Dataset: pigmentation (GitHub, AshreenFathima26/Skionva). Classes: mild, moderate, normal, severe.

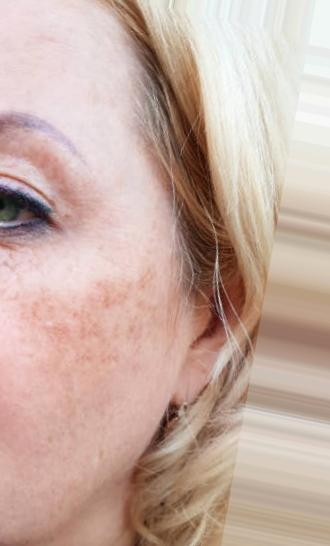
Label: mild

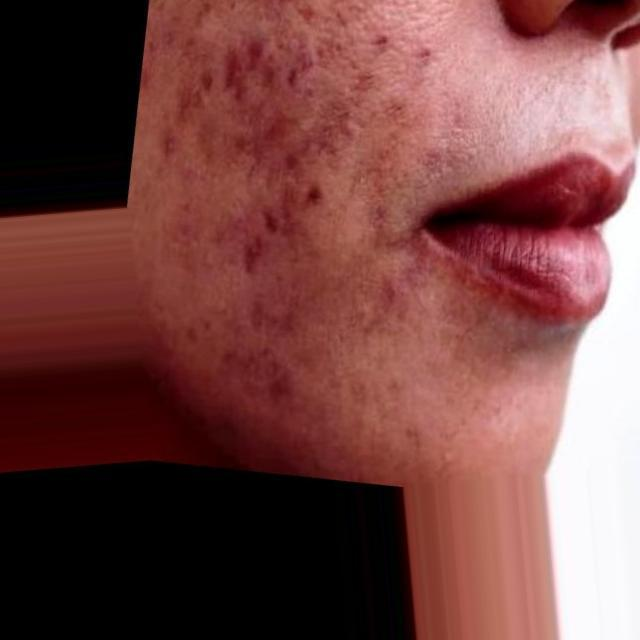
Label: severe

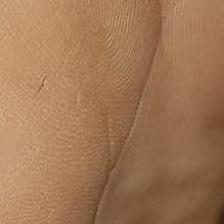
Label: normal

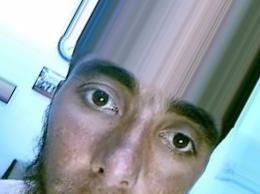
Label: moderate

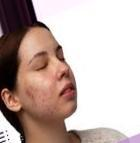
Label: mild

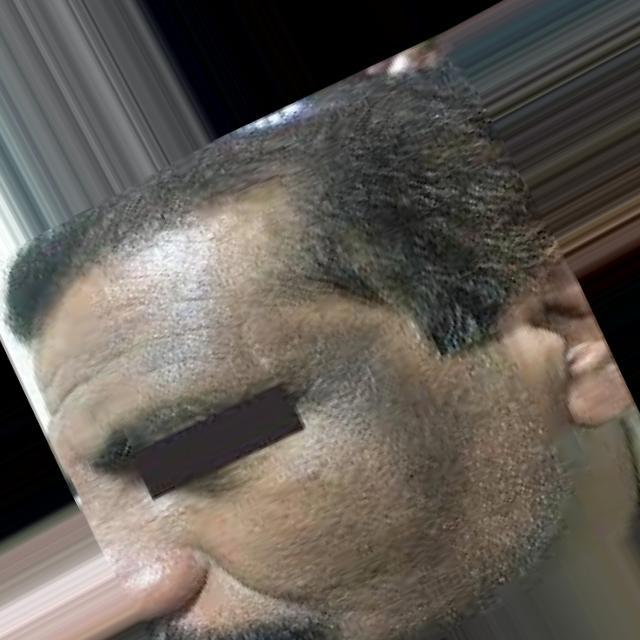
Label: severe
